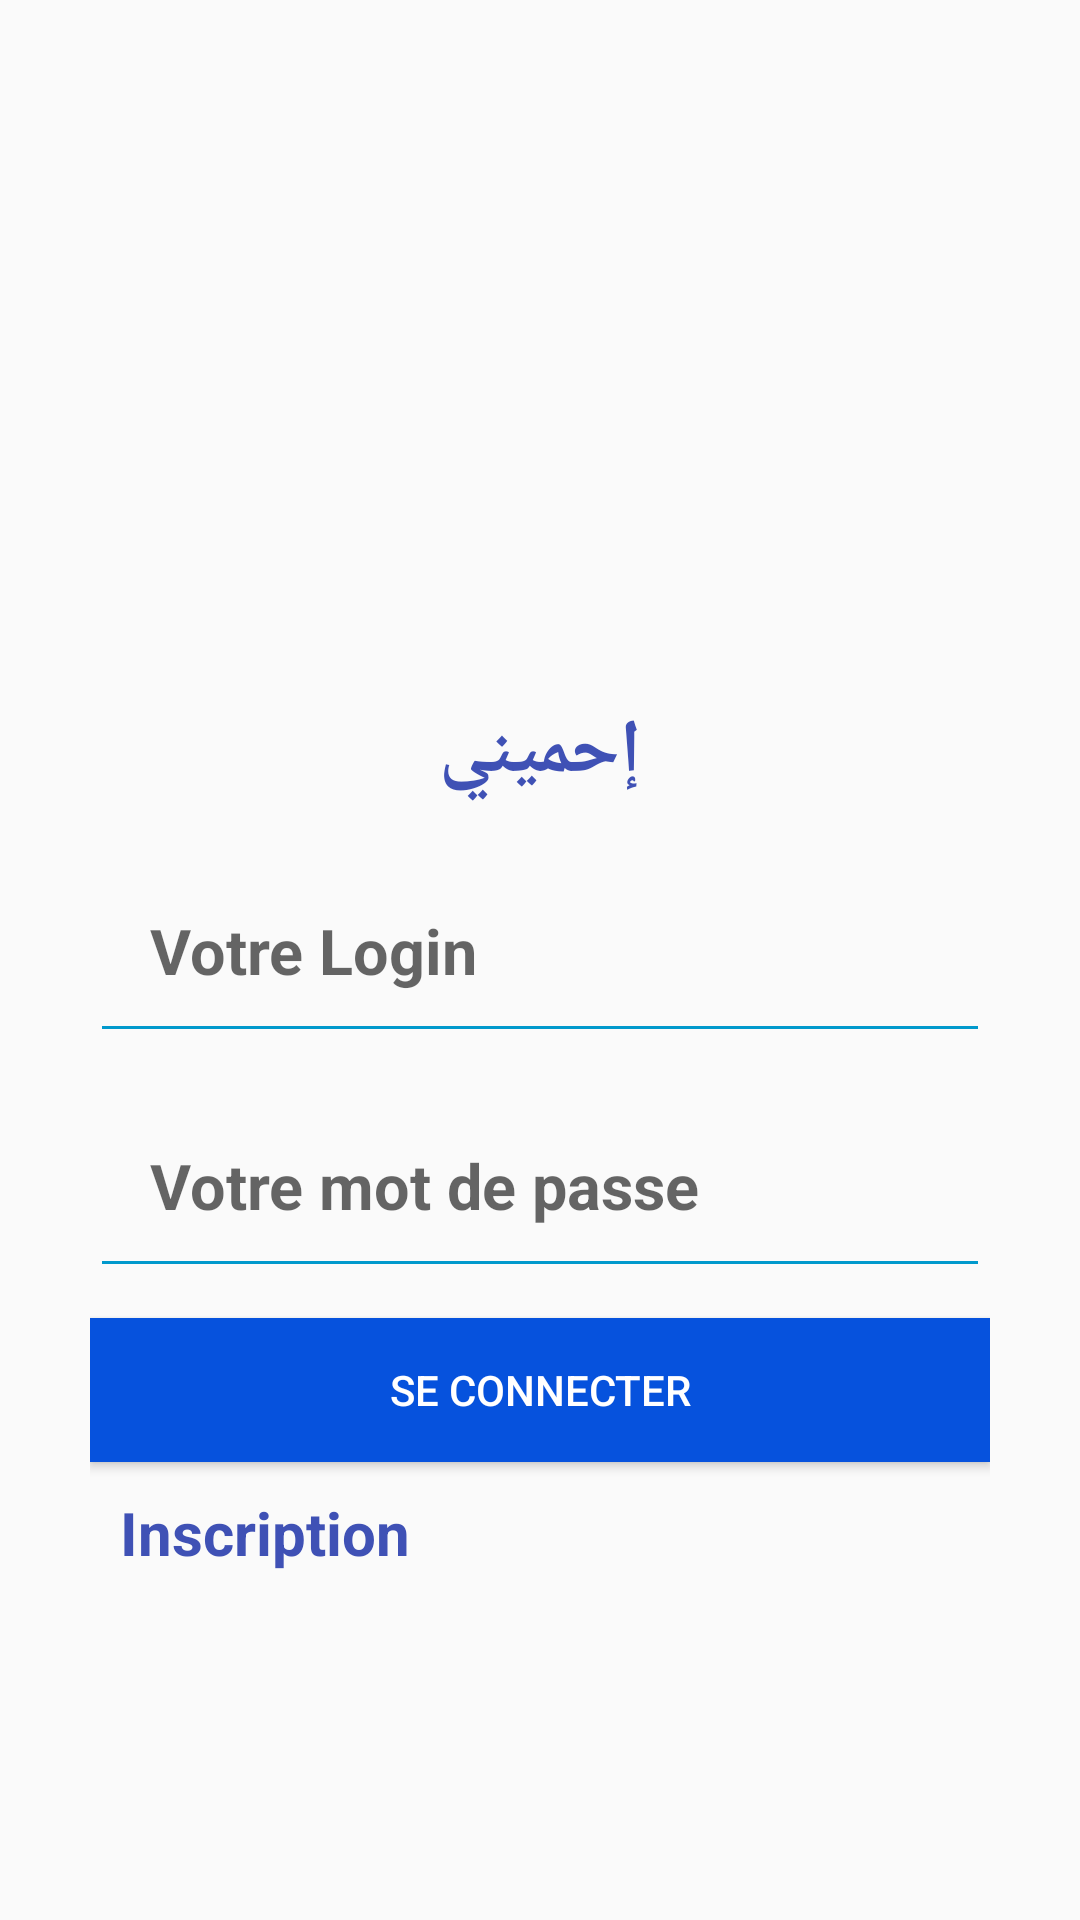

This screen was rendered from an Android layout file. Write that file and the resources it references.
<!-- AndroidManifest.xml: application theme AppTheme -->
<!-- res/layout/activity_main.xml -->
<?xml version="1.0" encoding="utf-8"?>
<RelativeLayout xmlns:android="http://schemas.android.com/apk/res/android"
    xmlns:app="http://schemas.android.com/apk/res-auto"
    xmlns:tools="http://schemas.android.com/tools"
    android:layout_width="match_parent"
    android:layout_height="match_parent"
    tools:context=".MainActivity">


    <LinearLayout
        android:layout_width="match_parent"
        android:layout_height="wrap_content"
        android:layout_centerInParent="true"
        android:gravity="center"
        android:orientation="vertical"
        android:padding="30dp">


        <ImageView
            android:id="@+id/imageView"
            android:layout_width="135dp"
            android:layout_height="118dp"
            android:layout_marginBottom="10dp"
            app:srcCompat="@drawable/logo" />

        <TextView
            android:id="@+id/textView2"
            android:layout_width="288dp"
            android:layout_height="39dp"
            android:layout_marginBottom="10dp"
            android:text="إحميني"
            android:textAlignment="center"
            android:textColor="@color/colorPrimary"
            android:textSize="25sp"
            android:textStyle="bold" />

        <EditText
            android:id="@+id/Login_User"
            android:layout_width="match_parent"
            android:layout_height="wrap_content"
            android:layout_marginBottom="10dp"
            android:backgroundTint="@android:color/holo_blue_dark"
            android:ems="10"
            android:hint="Votre Login"
            android:inputType="textPersonName"
            android:padding="20dp"
            android:textColor="@android:color/black"
            android:textCursorDrawable="@color/colorPrimary"
            android:textSize="21sp"
            android:textStyle="bold" />


        <EditText
            android:id="@+id/MDP_user"
            android:layout_width="match_parent"
            android:layout_height="wrap_content"
            android:layout_alignParentStart="true"
            android:layout_alignParentTop="true"
            android:layout_marginBottom="10dp"
            android:backgroundTint="@android:color/holo_blue_dark"
            android:ems="10"
            android:hint="Votre mot de passe"
            android:inputType="textPassword"
            android:padding="20dp"
            android:textColor="@android:color/black"
            android:textCursorDrawable="@color/colorPrimary"
            android:textSize="21sp"
            android:textStyle="bold" />

        <Button
            android:id="@+id/ConnectBtn"
            android:layout_width="match_parent"
            android:layout_height="wrap_content"
            android:background="@color/colorPrimaryDark"
            android:text="Se Connecter"

            android:textColor="@android:color/background_light" />

        <TextView
            android:id="@+id/Inscr"
            android:layout_width="match_parent"
            android:layout_height="wrap_content"
            android:layout_margin="5dp"
            android:fontFamily="sans-serif"
            android:padding="5dp"
            android:text="Inscription"
            android:onClick="ActivityInscript"
            android:textAlignment="viewStart"
            android:textColor="@color/colorPrimary"
            android:textSize="20sp"
            android:textStyle="bold"
            android:typeface="normal" />

    </LinearLayout>
</RelativeLayout>
<!-- resources referenced by this layout -->
<resources>
  <color name="colorPrimary">#3F51B5</color>
  <color name="colorPrimaryDark">#0652dd</color>
  <style name="AppTheme" parent="Theme.AppCompat.Light.NoActionBar">
  
          <item name="colorPrimary">@color/colorPrimary</item>
          <item name="colorPrimaryDark">@color/colorPrimaryDark</item>
          <item name="colorAccent">@color/colorAccent</item>
      </style>
  <color name="colorAccent">#800299</color>
</resources>
